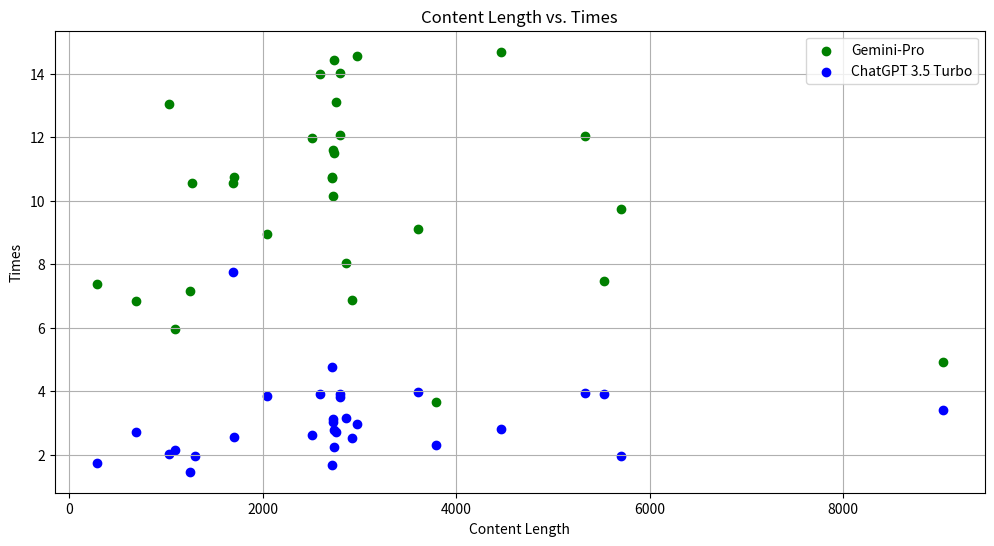

Here is the Python script that generated this plot:
import matplotlib.pyplot as plt

content_length_1 = [3793, 9028, 1244, 2919, 1097, 5527, 288, 2730, 5707, 686, 2049, 2861, 3604, 2732, 2796, 5328, 2737, 2510, 2802, 2591, 2976, 2733, 2760, 4464, 1033, 2714, 2715, 1703, 1696, 1296]
times_1 = [2.32, 3.42, 1.47, 2.52, 2.14, 3.91, 1.73, 3.12, 1.97,  2.73, 3.85, 3.17, 3.97, 3.03, 3.82, 3.96, 2.24, 2.64, 3.92, 3.93, 2.98, 2.78, 2.73, 2.83, 2.02, 4.75, 1.67, 2.56, 7.76, 1.95]

content_length = [3793, 9028, 1244, 2919, 1097, 5527, 288, 2730, 5707, 686, 2049, 2861, 3604, 2732, 2796, 5328, 2737, 2510, 2802, 2591, 2976, 2733, 2760, 4464, 1033, 2714, 2715, 1703, 1696, 1269]
times = [3.651094913482666, 4.908170938491821, 7.154149770736694, 6.8840248584747314, 5.951460123062134, 7.4626381397247314, 7.370919942855835, 10.1405508518219, 9.747560024261475, 6.842607736587524, 8.950924158096313, 8.046592950820923, 9.11188793182373, 11.591891765594482, 12.061607122421265, 12.031057834625244, 11.506290912628174, 11.960825681686401, 14.00536298751831, 13.98695993423462, 14.543370008468628, 14.43639087677002, 13.115972757339478, 14.687117099761963, 13.054604053497314, 10.724524974822998, 10.744472742080688, 10.755383968353271, 10.547285079956055, 10.545813083648682]

print(len(content_length))
print(len(times))

# Plotting the graph
plt.figure(figsize=(12, 6))

# Plotting data for Gemini-Pro
plt.scatter(content_length, times, color='green', label='Gemini-Pro')

# Plotting data for ChatGPT 3.5 Turbo
plt.scatter(content_length_1, times_1, color='blue', label='ChatGPT 3.5 Turbo')

plt.xlabel('Content Length')
plt.ylabel('Times')
plt.title('Content Length vs. Times')
plt.legend()
plt.grid(True)
plt.show()
